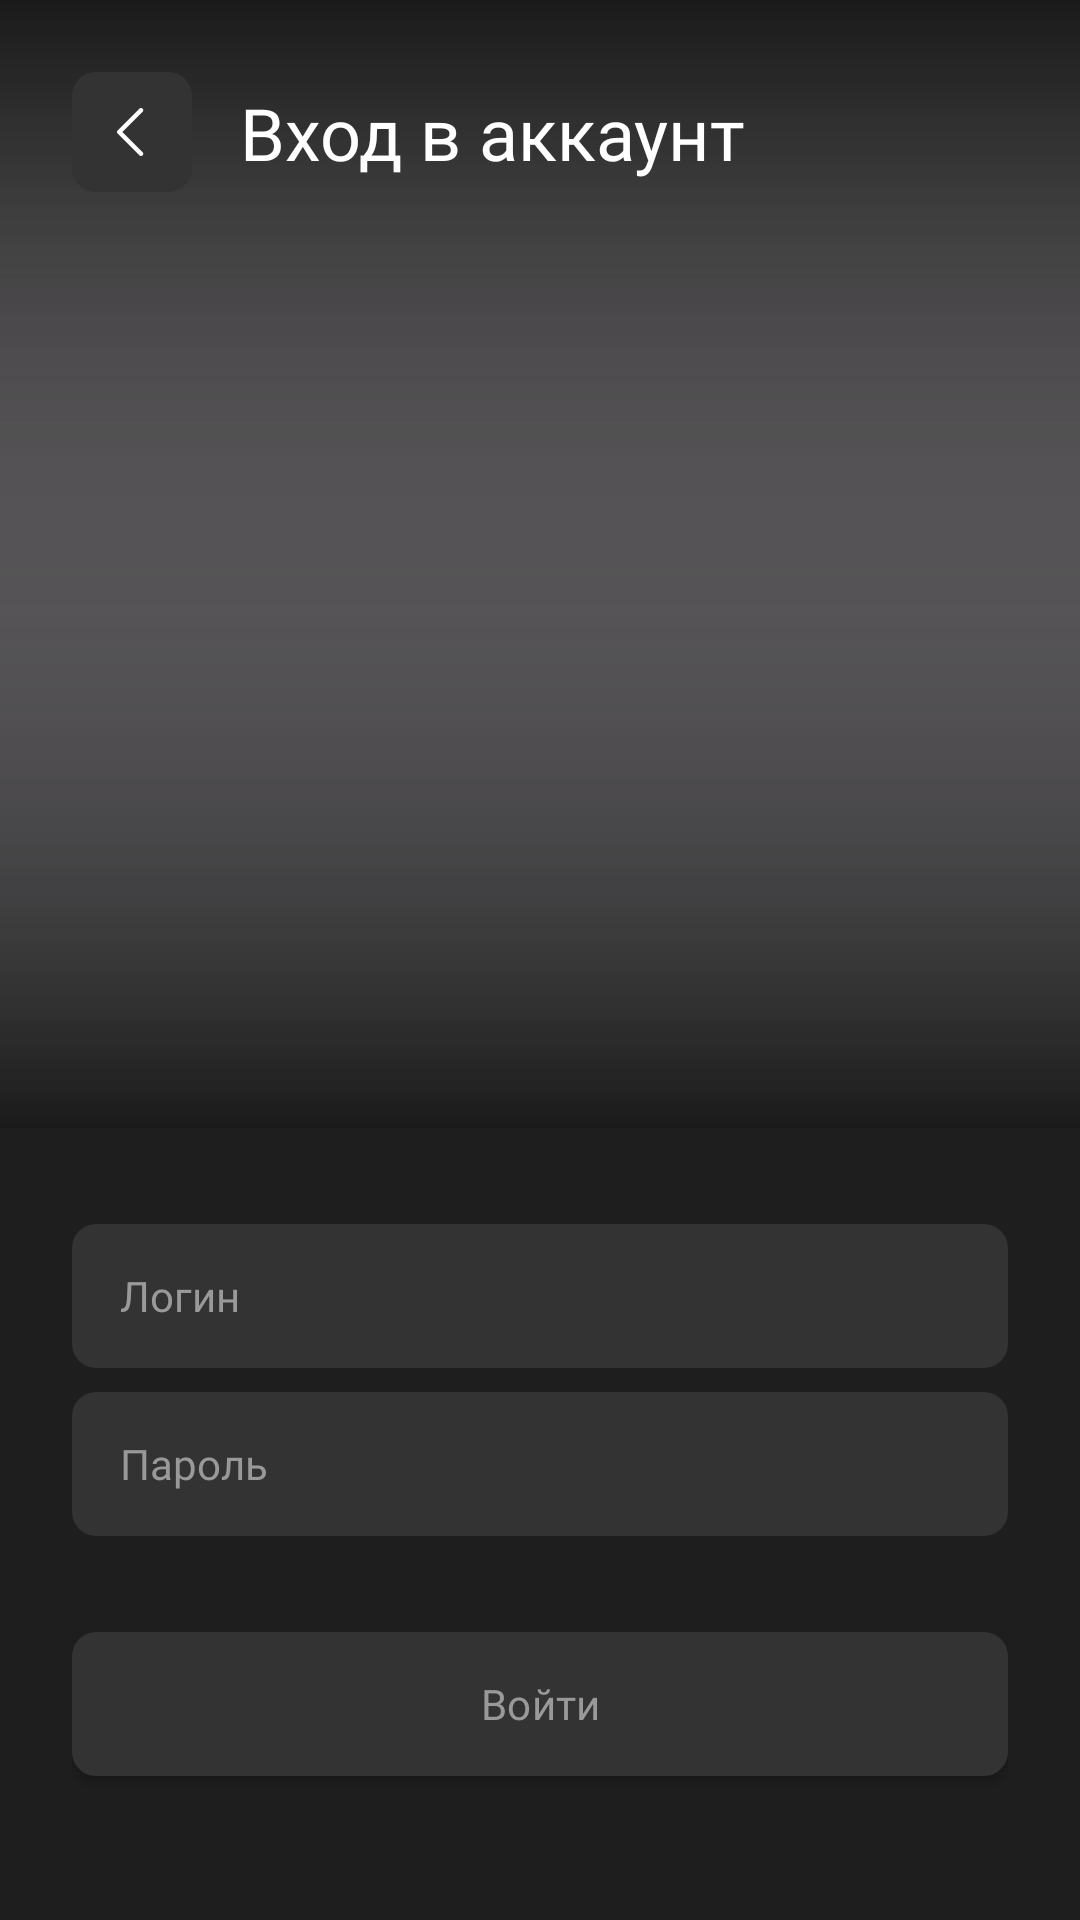

The Android layout XML behind this screen, and the referenced resources:
<!-- AndroidManifest.xml: application theme Theme.MovieCatalog -->
<!-- res/layout/fragment_sign_in.xml -->
<?xml version="1.0" encoding="utf-8"?>
<FrameLayout xmlns:android="http://schemas.android.com/apk/res/android"
    xmlns:app="http://schemas.android.com/apk/res-auto"
    xmlns:tools="http://schemas.android.com/tools"
    android:layout_width="match_parent"
    android:layout_height="match_parent"
    tools:context=".app.presentation.ui.fragment.SignInFragment">
    
    <ImageView
        android:id="@+id/topShadow"
        android:layout_width="match_parent"
        android:layout_height="434dp"
        android:src="@drawable/welcome_screen_shadow"
        android:rotation="180"/>

    <LinearLayout
        android:layout_width="match_parent"
        android:layout_height="wrap_content"
        android:layout_gravity="bottom"
        android:orientation="vertical">
        <ImageView
            android:id="@+id/bottomShadow"
            android:layout_width="match_parent"
            android:layout_height="314dp"
            android:src="@drawable/welcome_screen_shadow"
            android:rotation="0"/>

        <ImageView
            android:layout_width="match_parent"
            android:layout_height="264dp"
            android:background="@color/dark"/>

    </LinearLayout>
    
    <androidx.constraintlayout.widget.ConstraintLayout
        android:id="@+id/signInScreen"
        android:layout_width="match_parent"
        android:layout_height="match_parent"
        android:orientation="vertical"
        app:layout_constraintBottom_toBottomOf="@+id/welcomeScreen"
        android:layout_marginLeft="24dp"
        android:layout_marginRight="24dp">

        <LinearLayout
            android:id="@+id/signInPanel"
            android:layout_width="match_parent"
            android:layout_height="40dp"
            android:layout_marginTop="24dp"
            android:gravity="center_vertical"
            android:orientation="horizontal"
            app:layout_constraintEnd_toEndOf="parent"
            app:layout_constraintStart_toStartOf="parent"
            app:layout_constraintTop_toTopOf="parent">

            <ImageButton
                android:id="@+id/return_from_sign_in_button"
                android:layout_width="40dp"
                android:layout_height="40dp"
                android:layout_marginEnd="16dp"
                android:background="@drawable/dark_button"
                android:contentDescription="@string/return_to_welcome_screen_description"
                android:src="@drawable/chevron_left"/>

            <TextView
                android:layout_width="match_parent"
                android:layout_height="32dp"
                android:fontFamily="@font/manrope_bold"
                android:gravity="center_vertical"
                android:text="@string/sign_in_panel_text"
                android:textColor="@color/white"
                android:textSize="24sp" />

        </LinearLayout>

        <LinearLayout
            android:id="@+id/fields"
            android:layout_width="match_parent"
            android:layout_height="wrap_content"
            android:layout_marginBottom="32dp"
            android:orientation="vertical"
            app:layout_constraintBottom_toTopOf="@+id/confirm_login_button"
            app:layout_constraintEnd_toEndOf="parent"
            app:layout_constraintStart_toStartOf="parent">

            <EditText
                android:id="@+id/loginField"
                style="@style/InputTextView.Welcome"
                android:hint="@string/login_hint"
                android:layout_marginBottom="8dp"
                android:inputType="text"
                android:autofillHints="" />

            <EditText
                android:id="@+id/passwordField"
                style="@style/InputTextView.Welcome"
                android:hint="@string/password_hint"
                android:inputType="textPassword"
                android:autofillHints=""/>
        </LinearLayout>

        <androidx.appcompat.widget.AppCompatButton
            android:id="@+id/confirm_login_button"
            android:layout_width="fill_parent"
            android:layout_height="48dp"
            android:background="@drawable/dark_button"
            android:paddingLeft="24dp"
            android:paddingRight="24dp"
            android:layout_marginBottom="48dp"
            android:text="@string/confirm_login_text"
            android:textColor="@color/gray_faded"
            app:layout_constraintBottom_toBottomOf="parent"
            app:layout_constraintEnd_toEndOf="parent"
            app:layout_constraintStart_toStartOf="parent"
            android:fontFamily="@font/manrope_bold"
            android:textSize="14sp"
            android:letterSpacing="0.0071"
            android:textAllCaps="false"/>

    </androidx.constraintlayout.widget.ConstraintLayout>

</FrameLayout>
<!-- resources referenced by this layout -->
<resources>
  <color name="dark">#1E1E1E</color>
  <color name="gray_faded">#999999</color>
  <color name="white">#FFFFFFFF</color>
  <!-- drawable chevron_left (drawable) -->
  <vector xmlns:android="http://schemas.android.com/apk/res/android"
      android:width="24dp"
      android:height="24dp"
      android:viewportWidth="24"
      android:viewportHeight="24">
      <path
          android:fillColor="#FFFFFF"
          android:pathData="M15.5303 4.21967C15.8232 4.51256 15.8232 4.98744 15.5303 5.28033L8.81066 12L15.5303 18.7197C15.8232 19.0126 15.8232 19.4874 15.5303 19.7803C15.2374 20.0732 14.7626 20.0732 14.4697 19.7803L7.21967 12.5303C6.92678 12.2374 6.92678 11.7626 7.21967 11.4697L14.4697 4.21967C14.7626 3.92678 15.2374 3.92678 15.5303 4.21967Z"/>
  </vector>
  <!-- drawable dark_button (drawable) -->
  <?xml version="1.0" encoding="utf-8"?>
  <shape xmlns:android="http://schemas.android.com/apk/res/android">
      <solid android:color="@color/dark_faded" />
      <corners android:radius="8dp" />
  </shape>
  <!-- drawable welcome_screen_shadow (drawable) -->
  <?xml version="1.0" encoding="utf-8"?>
  <shape xmlns:android="http://schemas.android.com/apk/res/android">
      <gradient
          android:startColor="#FF1A1A1A"
          android:endColor="#001A1A1A"
          android:angle="90" />
  </shape>
  <string name="confirm_login_text">Войти</string>
  <string name="login_hint">Логин</string>
  <string name="password_hint">Пароль</string>
  <string name="return_to_welcome_screen_description">Return to welcome screen</string>
  <string name="sign_in_panel_text">Вход в аккаунт</string>
  <style name="InputTextView.Welcome">
          <item name="android:fontFamily">@font/manrope</item>
          <item name="android:textColor">@color/white</item>
          <item name="android:textColorHint">@color/gray_faded</item>
      </style>
  <style name="Theme.MovieCatalog" parent="Base.Theme.MovieCatalog">
          <item name="android:windowTranslucentStatus">false</item>
          <item name="android:statusBarColor">@android:color/transparent</item>
      </style>
  <color name="dark_faded">#333333</color>
  <style name="Base.Theme.MovieCatalog" parent="Theme.Material3.DayNight.NoActionBar">
          
          
      </style>
</resources>
